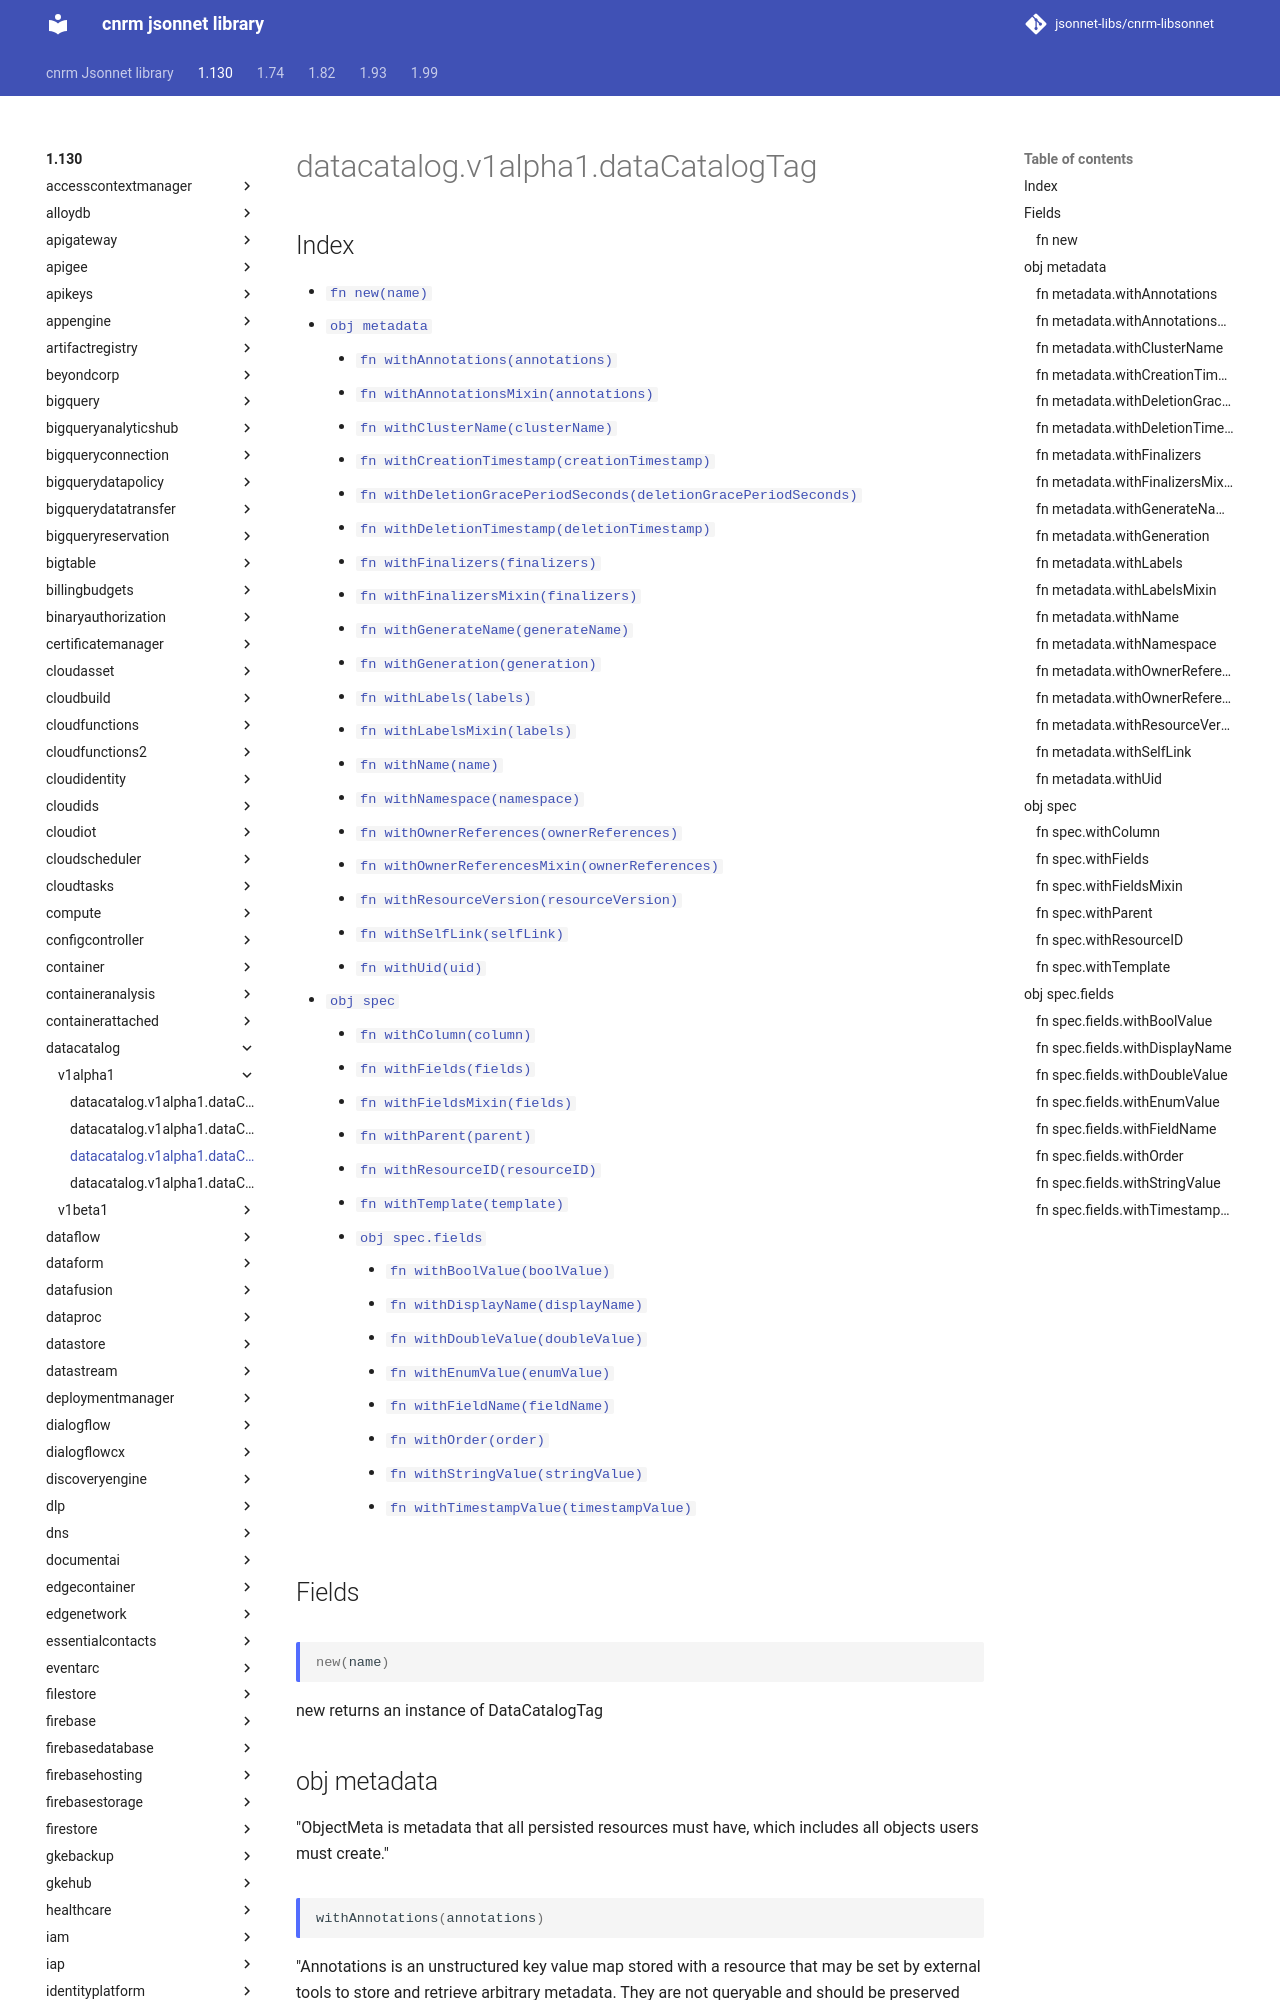

repository: jsonnet-libs/cnrm-libsonnet · page: 1.130/datacatalog/v1alpha1/dataCatalogTag/index.html · generator: mkdocs

---
permalink: /1.130/datacatalog/v1alpha1/dataCatalogTag/
---

# datacatalog.v1alpha1.dataCatalogTag



## Index

* [`fn new(name)`](#fn-new)
* [`obj metadata`](#obj-metadata)
  * [`fn withAnnotations(annotations)`](#fn-metadatawithannotations)
  * [`fn withAnnotationsMixin(annotations)`](#fn-metadatawithannotationsmixin)
  * [`fn withClusterName(clusterName)`](#fn-metadatawithclustername)
  * [`fn withCreationTimestamp(creationTimestamp)`](#fn-metadatawithcreationtimestamp)
  * [`fn withDeletionGracePeriodSeconds(deletionGracePeriodSeconds)`](#fn-metadatawithdeletiongraceperiodseconds)
  * [`fn withDeletionTimestamp(deletionTimestamp)`](#fn-metadatawithdeletiontimestamp)
  * [`fn withFinalizers(finalizers)`](#fn-metadatawithfinalizers)
  * [`fn withFinalizersMixin(finalizers)`](#fn-metadatawithfinalizersmixin)
  * [`fn withGenerateName(generateName)`](#fn-metadatawithgeneratename)
  * [`fn withGeneration(generation)`](#fn-metadatawithgeneration)
  * [`fn withLabels(labels)`](#fn-metadatawithlabels)
  * [`fn withLabelsMixin(labels)`](#fn-metadatawithlabelsmixin)
  * [`fn withName(name)`](#fn-metadatawithname)
  * [`fn withNamespace(namespace)`](#fn-metadatawithnamespace)
  * [`fn withOwnerReferences(ownerReferences)`](#fn-metadatawithownerreferences)
  * [`fn withOwnerReferencesMixin(ownerReferences)`](#fn-metadatawithownerreferencesmixin)
  * [`fn withResourceVersion(resourceVersion)`](#fn-metadatawithresourceversion)
  * [`fn withSelfLink(selfLink)`](#fn-metadatawithselflink)
  * [`fn withUid(uid)`](#fn-metadatawithuid)
* [`obj spec`](#obj-spec)
  * [`fn withColumn(column)`](#fn-specwithcolumn)
  * [`fn withFields(fields)`](#fn-specwithfields)
  * [`fn withFieldsMixin(fields)`](#fn-specwithfieldsmixin)
  * [`fn withParent(parent)`](#fn-specwithparent)
  * [`fn withResourceID(resourceID)`](#fn-specwithresourceid)
  * [`fn withTemplate(template)`](#fn-specwithtemplate)
  * [`obj spec.fields`](#obj-specfields)
    * [`fn withBoolValue(boolValue)`](#fn-specfieldswithboolvalue)
    * [`fn withDisplayName(displayName)`](#fn-specfieldswithdisplayname)
    * [`fn withDoubleValue(doubleValue)`](#fn-specfieldswithdoublevalue)
    * [`fn withEnumValue(enumValue)`](#fn-specfieldswithenumvalue)
    * [`fn withFieldName(fieldName)`](#fn-specfieldswithfieldname)
    * [`fn withOrder(order)`](#fn-specfieldswithorder)
    * [`fn withStringValue(stringValue)`](#fn-specfieldswithstringvalue)
    * [`fn withTimestampValue(timestampValue)`](#fn-specfieldswithtimestampvalue)

## Fields

### fn new

```ts
new(name)
```

new returns an instance of DataCatalogTag

## obj metadata

"ObjectMeta is metadata that all persisted resources must have, which includes all objects users must create."

### fn metadata.withAnnotations

```ts
withAnnotations(annotations)
```

"Annotations is an unstructured key value map stored with a resource that may be set by external tools to store and retrieve arbitrary metadata. They are not queryable and should be preserved when modifying objects. More info: http://kubernetes.io/docs/user-guide/annotations"
